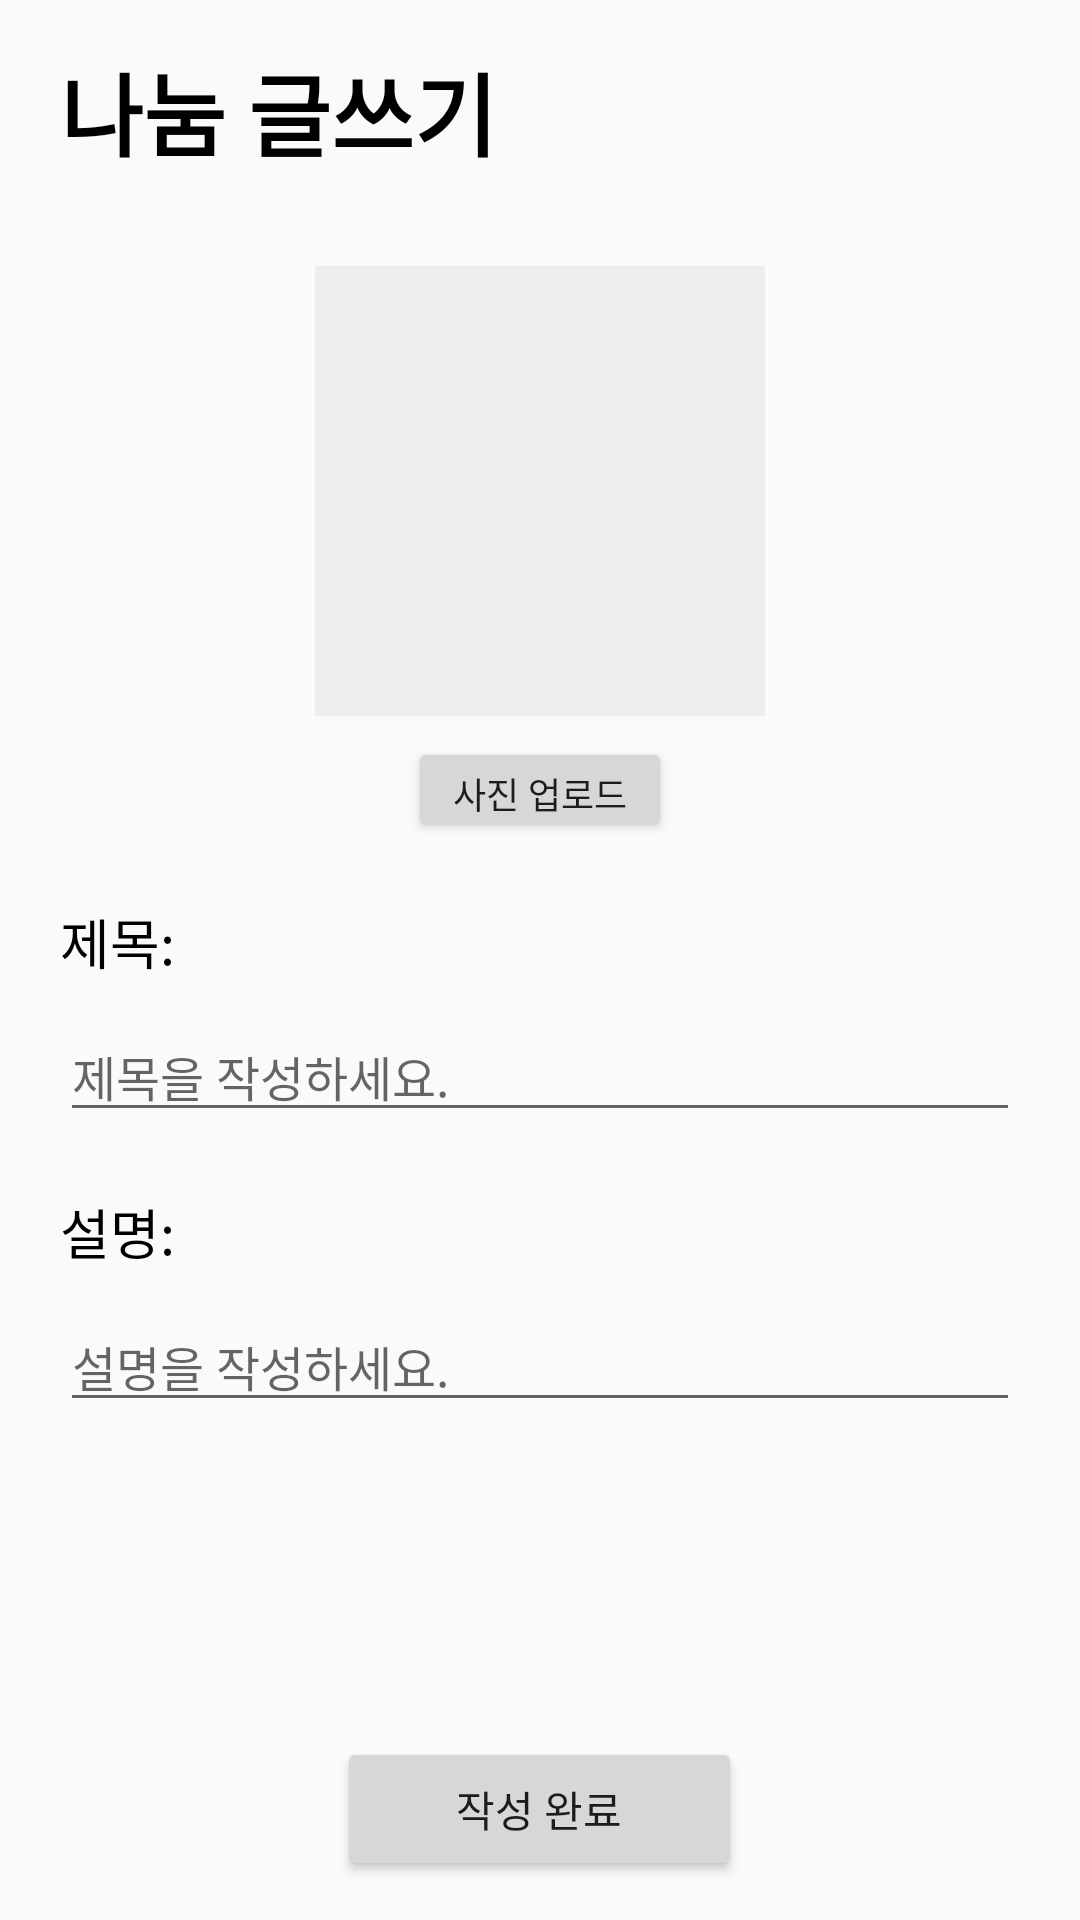

Reconstruct the res/layout file that produces this screen, plus the resources it refers to.
<!-- AndroidManifest.xml: application theme Theme.CaT -->
<!-- res/layout/new_post.xml -->
<?xml version="1.0" encoding="utf-8"?>
<LinearLayout xmlns:android="http://schemas.android.com/apk/res/android"
    xmlns:tools="http://schemas.android.com/tools"
    android:layout_width="match_parent"
    android:layout_height="match_parent"
    android:layout_marginTop="5dp"
    android:orientation="vertical">

    <TextView
        android:id="@+id/textview15"
        android:layout_width="wrap_content"
        android:layout_height="wrap_content"
        android:layout_marginStart="20dp"
        android:layout_marginTop="15dp"
        android:text="나눔 글쓰기"
        android:textColor="#000000"
        android:textSize="30sp"
        android:textStyle="bold" />

    <LinearLayout
        android:layout_width="match_parent"
        android:layout_height="wrap_content"
        android:layout_weight="1"
        android:orientation="vertical">

        <ImageView
            android:id="@+id/new_image"
            android:layout_width="150dp"
            android:layout_height="150dp"
            android:layout_gravity="center"
            android:layout_marginStart="20dp"
            android:layout_marginTop="30dp"
            android:layout_marginEnd="20dp"
            android:background="#0D000000" />

        <Button
            android:id="@+id/upload_button"
            android:layout_width="wrap_content"
            android:layout_height="35dp"
            android:layout_gravity="center"
            android:layout_marginTop="7dp"
            android:text="사진 업로드"
            android:textSize="12sp" />

        <TextView
            android:id="@+id/textView8"
            android:layout_width="wrap_content"
            android:layout_height="wrap_content"
            android:layout_marginStart="20dp"
            android:layout_marginTop="20dp"
            android:text="제목: "
            android:textColor="#000000"
            android:textSize="18sp" />

        <EditText
            android:id="@+id/new_title"
            android:layout_width="match_parent"
            android:layout_height="wrap_content"
            android:layout_marginStart="20dp"
            android:layout_marginTop="10dp"
            android:layout_marginEnd="20dp"
            android:ems="10"
            android:hint="제목을 작성하세요."
            android:inputType="textPersonName"
            android:textSize="16sp" />

        <TextView
            android:id="@+id/textView9"
            android:layout_width="wrap_content"
            android:layout_height="wrap_content"
            android:layout_marginStart="20dp"
            android:layout_marginTop="20dp"
            android:text="설명:"
            android:textColor="#000000"
            android:textSize="18sp" />

        <EditText
            android:id="@+id/new_desc"
            android:layout_width="match_parent"
            android:layout_height="wrap_content"
            android:layout_marginStart="20dp"
            android:layout_marginTop="10dp"
            android:layout_marginEnd="20dp"
            android:ems="10"
            android:gravity="start|top"
            android:hint="설명을 작성하세요."
            android:inputType="textMultiLine"
            android:textSize="16sp" />
    </LinearLayout>

    <Button
        android:id="@+id/submit_button"
        android:layout_width="135dp"
        android:layout_height="wrap_content"
        android:layout_gravity="center"
        android:layout_marginBottom="13dp"
        android:text="작성 완료" />

</LinearLayout>
<!-- resources referenced by this layout -->
<resources>
  <style name="Theme.CaT" parent="Theme.AppCompat.Light.DarkActionBar">
          
          <item name="colorPrimary">@color/main_green</item>
          <item name="colorPrimaryDark">@color/dark_green</item>
          <item name="colorAccent">@color/accent_green</item>
      </style>
  <color name="main_green">#0F6F29</color>
  <color name="dark_green">#084017</color>
  <color name="accent_green">#5ce080</color>
</resources>
